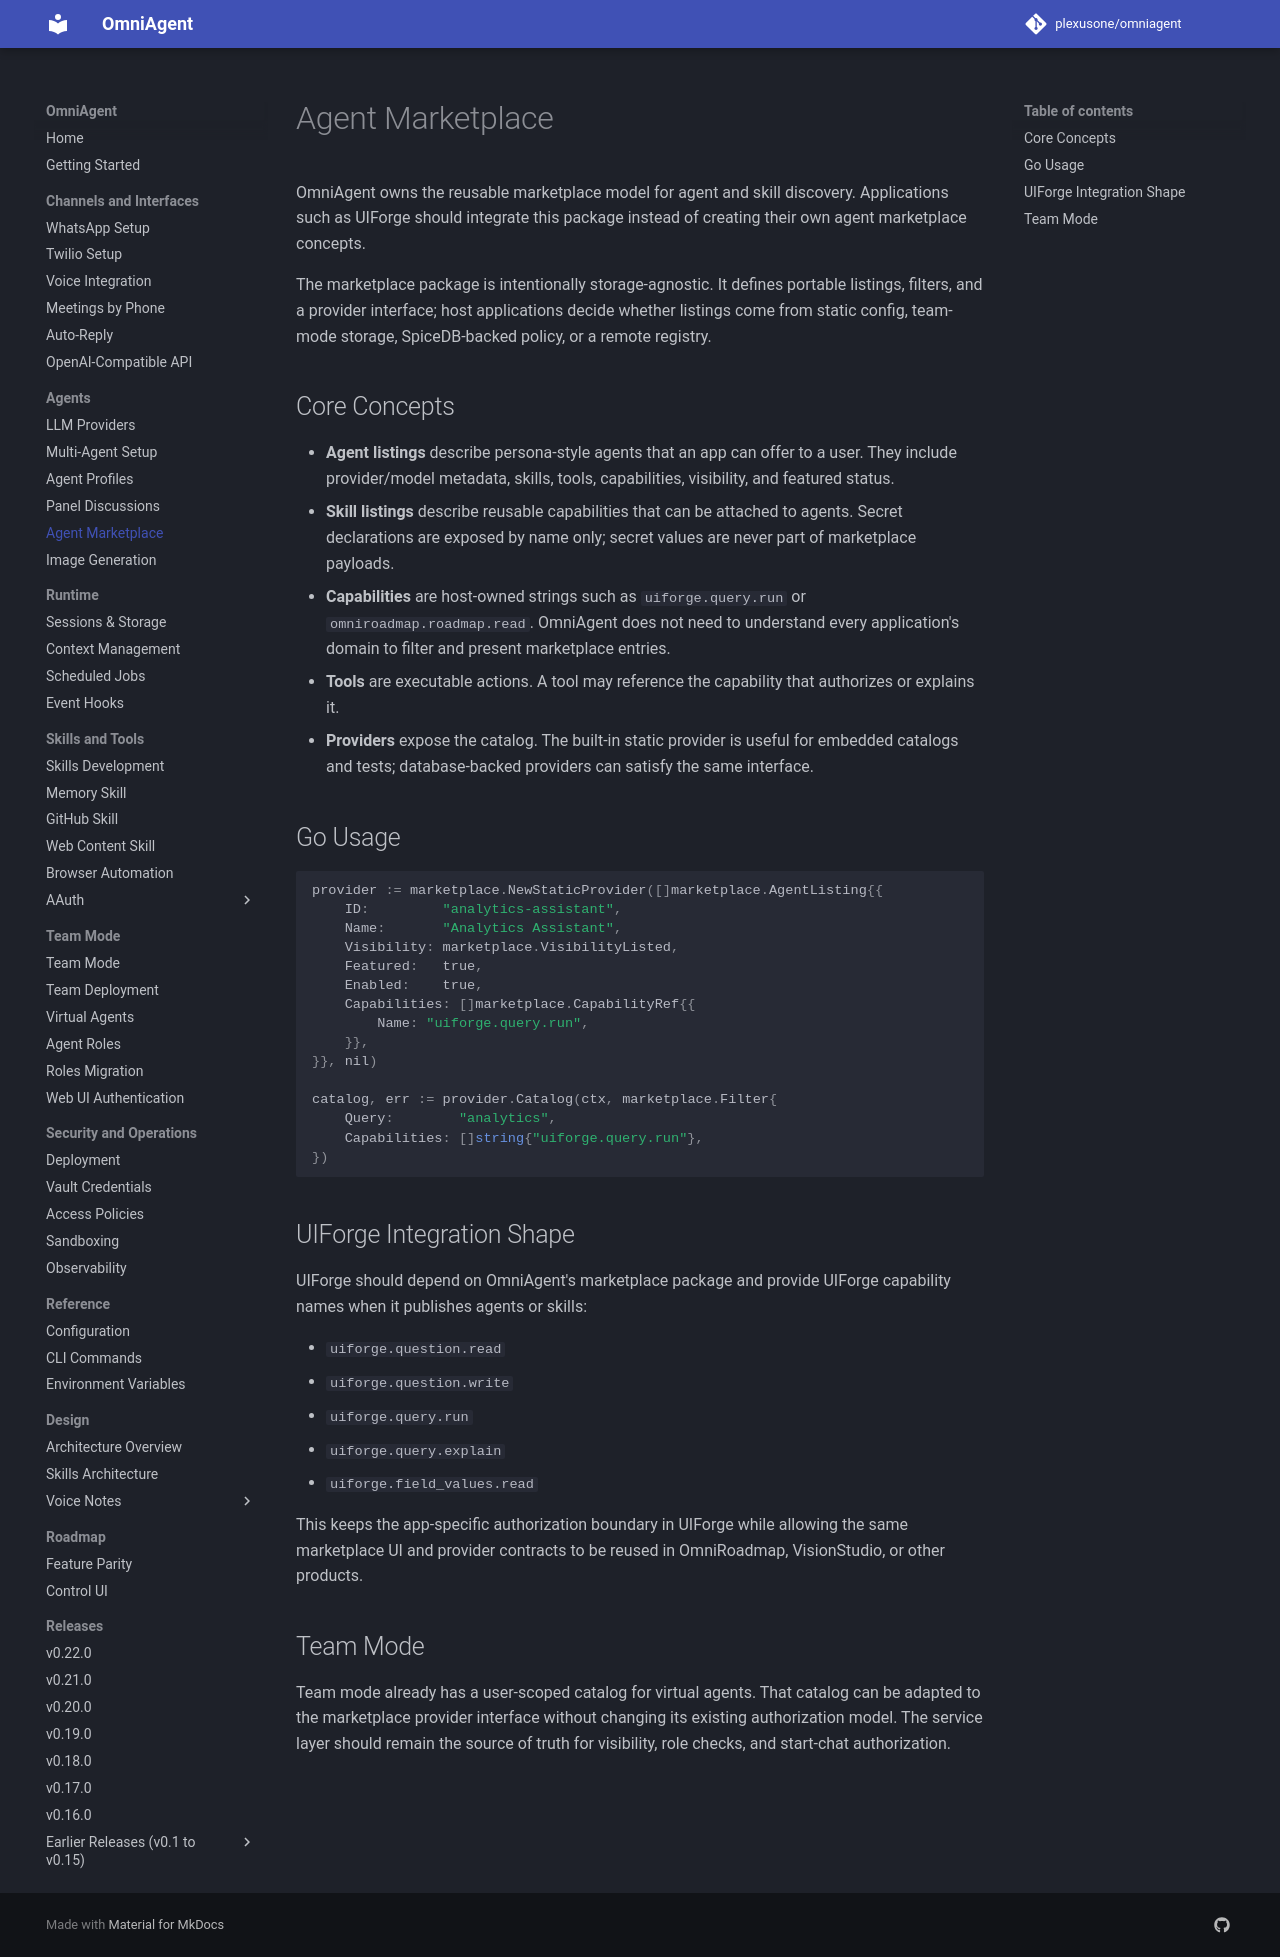

repository: plexusone/omniagent · page: guides/marketplace/index.html · generator: mkdocs

# Agent Marketplace

OmniAgent owns the reusable marketplace model for agent and skill discovery.
Applications such as UIForge should integrate this package instead of creating
their own agent marketplace concepts.

The marketplace package is intentionally storage-agnostic. It defines portable
listings, filters, and a provider interface; host applications decide whether
listings come from static config, team-mode storage, SpiceDB-backed policy, or a
remote registry.

## Core Concepts

- **Agent listings** describe persona-style agents that an app can offer to a
  user. They include provider/model metadata, skills, tools, capabilities,
  visibility, and featured status.
- **Skill listings** describe reusable capabilities that can be attached to
  agents. Secret declarations are exposed by name only; secret values are never
  part of marketplace payloads.
- **Capabilities** are host-owned strings such as `uiforge.query.run` or
  `omniroadmap.roadmap.read`. OmniAgent does not need to understand every
  application's domain to filter and present marketplace entries.
- **Tools** are executable actions. A tool may reference the capability that
  authorizes or explains it.
- **Providers** expose the catalog. The built-in static provider is useful for
  embedded catalogs and tests; database-backed providers can satisfy the same
  interface.

## Go Usage

```go
provider := marketplace.NewStaticProvider([]marketplace.AgentListing{{
    ID:         "analytics-assistant",
    Name:       "Analytics Assistant",
    Visibility: marketplace.VisibilityListed,
    Featured:   true,
    Enabled:    true,
    Capabilities: []marketplace.CapabilityRef{{
        Name: "uiforge.query.run",
    }},
}}, nil)

catalog, err := provider.Catalog(ctx, marketplace.Filter{
    Query:        "analytics",
    Capabilities: []string{"uiforge.query.run"},
})
```

## UIForge Integration Shape

UIForge should depend on OmniAgent's marketplace package and provide UIForge
capability names when it publishes agents or skills:

- `uiforge.question.read`
- `uiforge.question.write`
- `uiforge.query.run`
- `uiforge.query.explain`
- `uiforge.field_values.read`

This keeps the app-specific authorization boundary in UIForge while allowing
the same marketplace UI and provider contracts to be reused in OmniRoadmap,
VisionStudio, or other products.

## Team Mode

Team mode already has a user-scoped catalog for virtual agents. That catalog can
be adapted to the marketplace provider interface without changing its existing
authorization model. The service layer should remain the source of truth for
visibility, role checks, and start-chat authorization.
